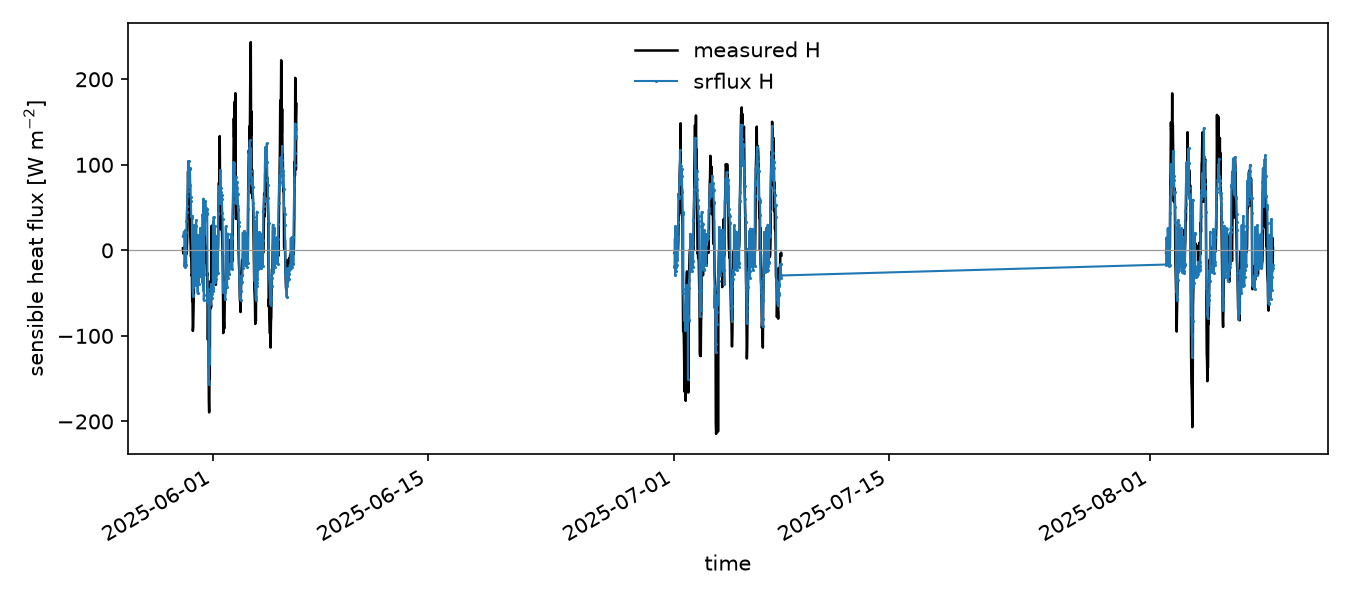

The file beside this chart, header and first rows:
timestamp, count, amplitude, period, F, sign, H_reference, H_srflux, LE_srflux
2025-05-30 00:30:00, 55, 0.03817, 32.73, 7.672, 1.0, 2.143, 16.46, -53.82
2025-05-30 01:00:00, 65, 0.03356, 27.69, 7.971, 1.0, -3.675, 17.1, -51.86
2025-05-30 01:30:00, 57, 0.04399, 31.58, 9.163, 1.0, 2.781, 19.66, -48.17
2025-05-30 02:00:00, 50, 0.05605, 36.0, 10.24, 1.0, -1.624, 21.97, -52.63
2025-05-30 02:30:00, 61, 0.03818, 29.51, 8.511, 1.0, 1.213, 18.26, -50.65
2025-05-30 03:00:00, 67, 0.0369, 26.87, 9.034, -1.0, 4.081, -19.38, -21.26
2025-05-30 03:30:00, 68, 0.02179, 26.47, 5.415, -1.0, 3.225, -11.62, -14.72
2025-05-30 04:00:00, 68, 0.03483, 26.47, 8.655, 1.0, 0.1633, 18.57, -44.46
2025-05-30 04:30:00, 60, 0.04939, 30.0, 10.83, 1.0, 0.3464, 23.24, -52.68
2025-05-30 05:00:00, 65, 0.04122, 27.69, 9.791, 1.0, 6.567, 21.01, -51.02
2025-05-30 05:30:00, 64, 0.03429, 28.12, 8.02, -1.0, 6.771, -17.21, 20.6
2025-05-30 06:00:00, 45, 0.09564, 40.0, 15.73, 1.0, -4.463, 33.75, 13.43
2025-05-30 06:30:00, 54, 0.107, 33.33, 21.12, 1.0, -2.583, 45.32, 49.95
2025-05-30 07:00:00, 56, 0.1183, 32.14, 24.22, 1.0, 9.648, 51.97, 80.2
2025-05-30 07:30:00, 51, 0.159, 35.29, 29.64, 1.0, 26.41, 63.6, 89.19
2025-05-30 08:00:00, 45, 0.197, 40.0, 32.39, 1.0, 56.79, 69.5, 120.2
2025-05-30 08:30:00, 50, 0.2469, 36.0, 45.11, 1.0, 92.09, 96.79, 186.7
2025-05-30 09:00:00, 50, 0.2666, 36.0, 48.71, 1.0, 74.32, 104.5, 234
2025-05-30 09:30:00, 52, 0.2557, 34.62, 48.59, 1.0, 85.52, 104.3, 279.3
2025-05-30 10:00:00, 49, 0.2384, 36.73, 42.69, 1.0, 77.78, 91.59, 376.9
2025-05-30 10:30:00, 51, 0.1843, 35.29, 34.35, 1.0, 92.5, 73.7, 393.7
2025-05-30 11:00:00, 51, 0.2411, 35.29, 44.93, 1.0, 70.71, 96.41, 347.9
2025-05-30 11:30:00, 54, 0.2247, 33.33, 44.34, 1.0, 73.81, 95.15, 225.8
2025-05-30 12:00:00, 54, 0.1798, 33.33, 35.48, 1.0, 16.36, 76.12, 185.4
2025-05-30 12:30:00, 56, 0.143, 32.14, 29.26, 1.0, 7.284, 62.78, 323.7
2025-05-30 13:00:00, 58, 0.126, 31.03, 26.71, 1.0, -7.3, 57.3, 360.1
2025-05-30 13:30:00, 54, 0.09458, 33.33, 18.66, 1.0, -5.245, 40.05, 553.8
2025-05-30 14:00:00, 58, 0.0842, 31.03, 17.85, 1.0, -29.47, 38.3, 597.4
2025-05-30 14:30:00, 63, 0.08016, 28.57, 18.46, 1.0, -28.28, 39.6, 439.5
2025-05-30 15:00:00, 65, 0.07782, 27.69, 18.49, 1.0, -59.4, 39.67, 387.7
2025-05-30 15:30:00, 62, 0.08801, 29.03, 19.94, -1.0, -56.76, -42.79, 426.6
2025-05-30 16:00:00, 58, 0.114, 31.03, 24.16, -1.0, -94.23, -51.84, 373.3
2025-05-30 16:30:00, 55, 0.1234, 32.73, 24.8, -1.0, -89.7, -53.21, 332.6
2025-05-30 17:00:00, 56, 0.09393, 32.14, 19.22, -1.0, -72.26, -41.25, 275.9
2025-05-30 17:30:00, 58, 0.08333, 31.03, 17.66, -1.0, -51.27, -37.9, 208.9
2025-05-30 18:00:00, 48, 0.05256, 37.5, 9.22, 1.0, -34.48, 19.78, 70.72
2025-05-30 18:30:00, 61, 0.06231, 29.51, 13.89, 1.0, -9.652, 29.8, 12.35
2025-05-30 19:00:00, 45, 0.103, 40.0, 16.94, -1.0, -19.85, -36.36, 56.36
2025-05-30 19:30:00, 58, 0.08, 31.03, 16.96, -1.0, -7.199, -36.38, 11.5
2025-05-30 20:00:00, 51, 0.06968, 35.29, 12.99, -1.0, -24.4, -27.86, 0.8712
2025-05-30 20:30:00, 41, 0.1273, 43.9, 19.07, -1.0, -6.674, -40.92, -2.476
2025-05-30 21:00:00, 49, 0.09122, 36.73, 16.33, 1.0, 0.3461, 35.05, -61.04
2025-05-30 21:30:00, 52, 0.07078, 34.62, 13.45, 1.0, 7.03, 28.86, -58.89
2025-05-30 22:00:00, 39, 0.08327, 46.15, 11.87, -1.0, 10.08, -25.46, -2.497
2025-05-30 22:30:00, 43, 0.1182, 41.86, 18.58, -1.0, -10.91, -39.87, 6.733
2025-05-30 23:00:00, 52, 0.07791, 34.62, 14.8, -1.0, -6.9, -31.77, -8.035
2025-05-30 23:30:00, 29, 0.2217, 62.07, 23.49, -1.0, -8.004, -50.41, 19.31
2025-05-31 00:00:00, 38, 0.1154, 47.37, 16.03, -1.0, 12.14, -34.39, 10.19
2025-05-31 00:30:00, 50, 0.04596, 36.0, 8.398, 1.0, 11.3, 18.02, -58.36
2025-05-31 01:00:00, 55, 0.09022, 32.73, 18.13, -1.0, 0.974, -38.91, 8.724
2025-05-31 01:30:00, 51, 0.07031, 35.29, 13.1, -1.0, 1.096, -28.12, 3.387
2025-05-31 02:00:00, 52, 0.05284, 34.62, 10.04, -1.0, 8.995, -21.54, -15.84
2025-05-31 02:30:00, 59, 0.04673, 30.51, 10.08, -1.0, -7.196, -21.62, -12.61
2025-05-31 03:00:00, 42, 0.08982, 42.86, 13.79, -1.0, -2.656, -29.58, 1.659
2025-05-31 03:30:00, 62, 0.05343, 29.03, 12.11, 1.0, 6, 25.98, -54.57
2025-05-31 04:00:00, 31, 0.09591, 58.06, 10.87, 1.0, -2.931, 23.31, -61.47
2025-05-31 04:30:00, 64, 0.04204, 28.12, 9.833, -1.0, -4.899, -21.1, -9.779
2025-05-31 05:00:00, 65, 0.03772, 27.69, 8.959, -1.0, 7.275, -19.22, 4.726
2025-05-31 05:30:00, 60, 0.03413, 30.0, 7.483, -1.0, -0.4114, -16.06, 29.15
2025-05-31 06:00:00, 63, 0.03906, 28.57, 8.992, 1.0, 8.645, 19.29, 26.64
... 968 more rows
